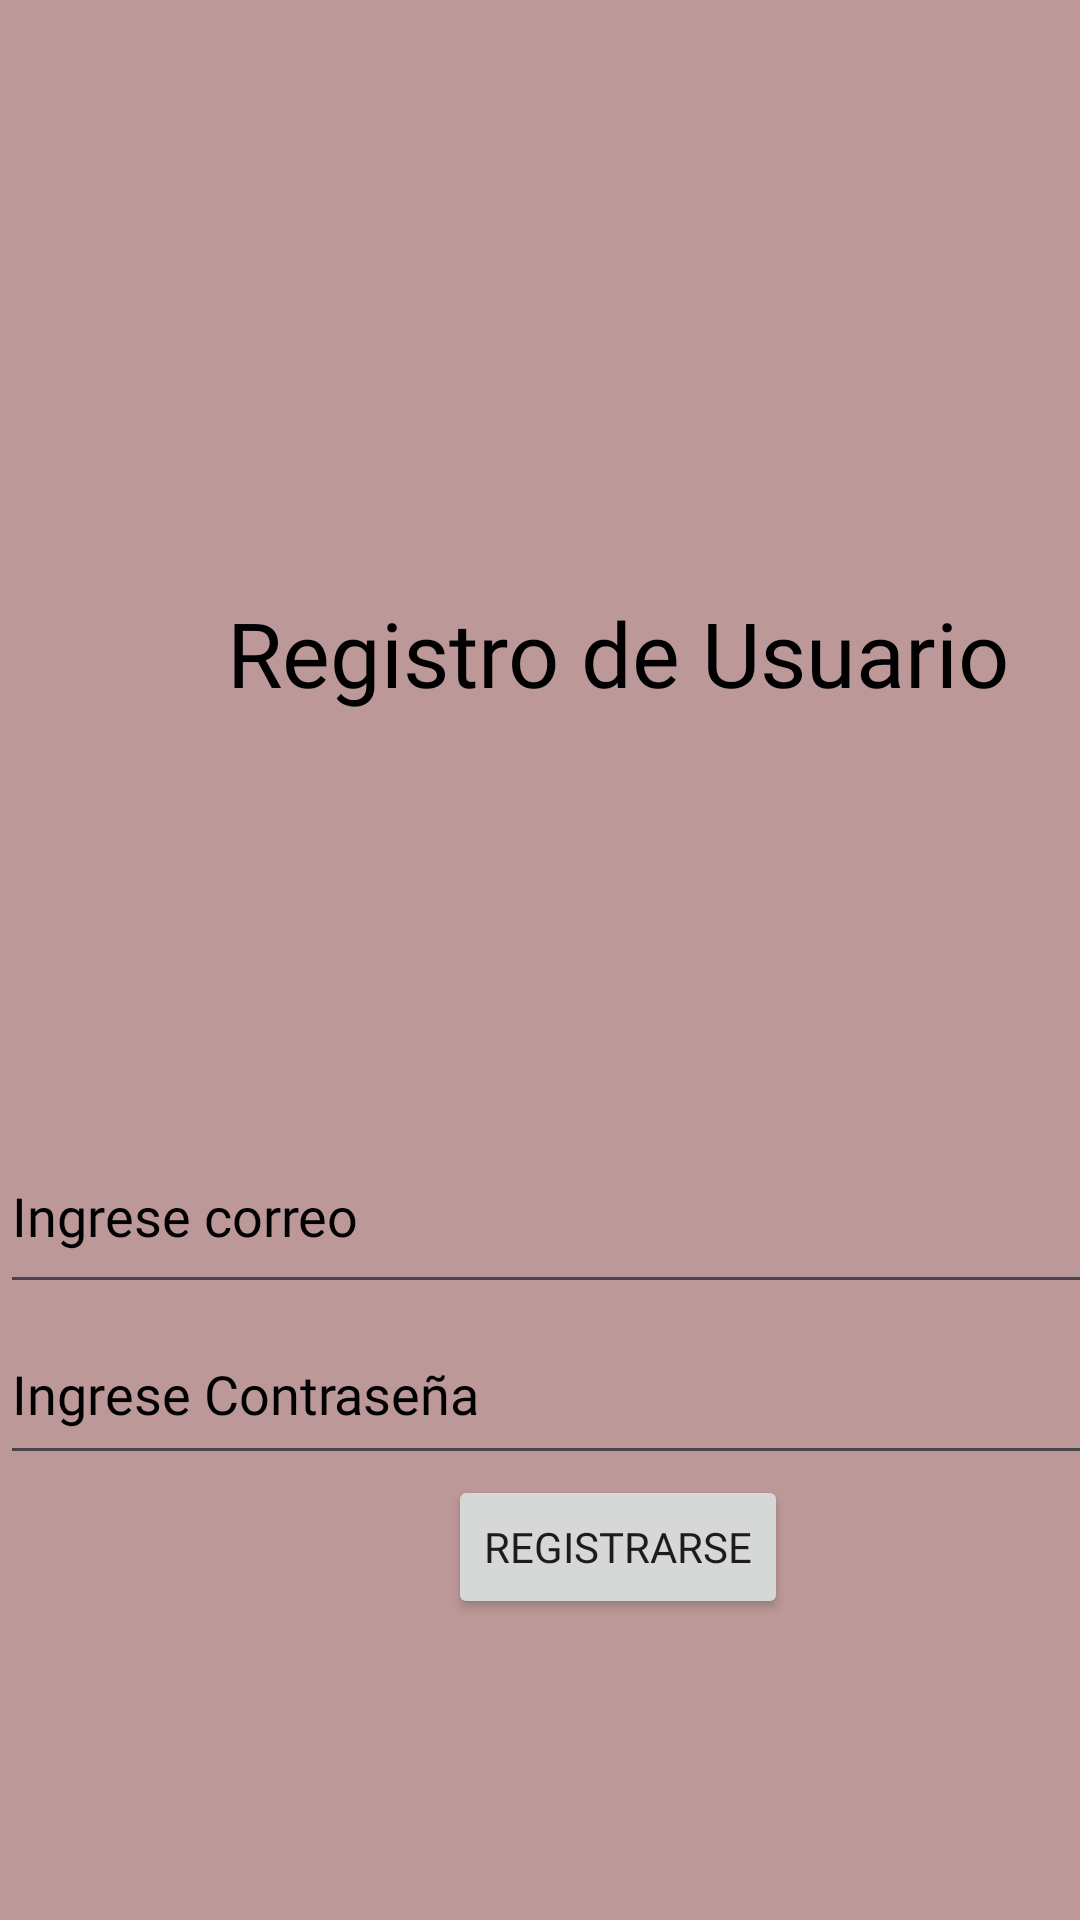

Write the Android layout XML for this screen, with the resource values it uses.
<!-- AndroidManifest.xml: application theme Theme.FirebaseDatabaseProject -->
<!-- res/layout/registrar.xml -->
<?xml version="1.0" encoding="utf-8"?>
<androidx.constraintlayout.widget.ConstraintLayout xmlns:android="http://schemas.android.com/apk/res/android"
    xmlns:app="http://schemas.android.com/apk/res-auto"
    xmlns:tools="http://schemas.android.com/tools"
    android:layout_width="match_parent"
    android:layout_height="match_parent"
    android:background="#BD9898">

    <LinearLayout
        android:layout_width="412dp"
        android:layout_height="737dp"
        android:background="#BD9898"
        android:gravity="center_vertical|center_horizontal"
        android:orientation="vertical"
        app:layout_constraintTop_toTopOf="parent"
        tools:ignore="MissingConstraints"
        tools:layout_editor_absoluteX="0dp">

        <TextView
            android:id="@+id/textView8"
            android:layout_width="match_parent"
            android:layout_height="wrap_content"
            android:fontFamily="@font/almendra_bold_italic"
            android:gravity="center"
            android:text="Registro de Usuario"
            android:textColor="#000000"
            android:textSize="30sp" />

        <ImageView
            android:id="@+id/imageView2"
            android:layout_width="190dp"
            android:layout_height="135dp"
            android:layout_gravity="right"
            android:src="@drawable/account" />

        <EditText
            android:id="@+id/lvlRegistroIngreseCorreo"
            android:layout_width="match_parent"
            android:layout_height="62dp"
            android:ems="10"
            android:fontFamily="@font/aladin"
            android:hint="Ingrese correo"
            android:inputType="text"
            android:textColor="#000000"
            android:textColorHighlight="#2E0909"
            android:textColorHint="#000000"
            android:textColorLink="#2E0909" />

        <EditText
            android:id="@+id/lvlRegistroIngreseContraseña"
            android:layout_width="match_parent"
            android:layout_height="57dp"
            android:ems="10"
            android:fontFamily="@font/aladin"
            android:hint="Ingrese Contraseña"
            android:inputType="textPassword"
            android:textColor="#000000"
            android:textColorHighlight="#2E0909"
            android:textColorHint="#000000"
            android:textColorLink="#2E0909" />

        <Button
            android:id="@+id/btnRegistrarse"
            android:layout_width="wrap_content"
            android:layout_height="wrap_content"
            android:fontFamily="@font/almendra_bold_italic"
            android:text="Registrarse" />
    </LinearLayout>
</androidx.constraintlayout.widget.ConstraintLayout>
<!-- resources referenced by this layout -->
<resources>
  <style name="Theme.FirebaseDatabaseProject" parent="Base.Theme.FirebaseDatabaseProject" />
  <style name="Base.Theme.FirebaseDatabaseProject" parent="Theme.Material3.DayNight.NoActionBar">
          
          
      </style>
</resources>
